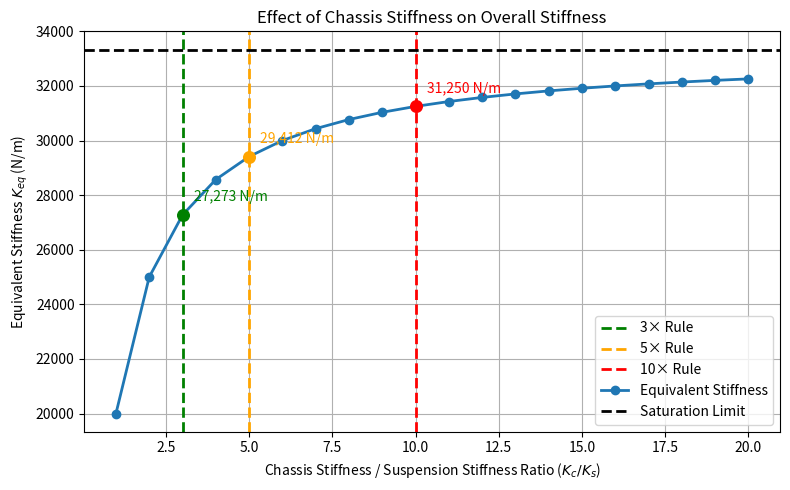

Python code for this plot: (Note: this script raises an exception after producing the figure.)
import numpy as np
import matplotlib.pyplot as plt
from pathlib import Path


# Parameters
Ks = 50000.0      # Suspension stiffness (N/m)
Kt = 100000.0     # Tire stiffness (N/m)

# Chassis stiffness sweep
ratio = np.arange(1, 21)
Kc = ratio * Ks

# 剛性
# =====================================
# Equivalent stiffness
Keq = 1.0 / (1.0 / Kt + 1.0 / Ks + 1.0 / Kc)

# Saturation (Kc -> infinity)
Keq_inf = 1.0 / (1.0 / Kt + 1.0 / Ks)


# 10x Rule(10倍原則)
# =====================================
# Design ratios to highlight
plt.figure(figsize=(8, 5))
highlight_ratios = [3, 5, 10]

colors = {
    3: "green",
    5: "orange",
    10: "red"
}

for r in highlight_ratios:

    idx = np.where(ratio == r)[0][0]
    Keq_r = Keq[idx]

    print(f"Equivalent stiffness @{r}x = {Keq_r:,.1f} N/m")

    # Vertical line
    plt.axvline(
        r,
        linestyle="--",
        color=colors[r],
        linewidth=2,
        label=f"{r}× Rule"
    )

    # Highlight point
    plt.scatter(
        r,
        Keq_r,
        color=colors[r],
        s=70,
        zorder=5
    )

    # Annotation
    plt.annotate(
        f"{Keq_r:,.0f} N/m",
        xy=(r, Keq_r),
        xytext=(8, 10),
        textcoords="offset points",
        color=colors[r]
    )


# Plot
# =====================================
plt.plot(
    ratio,
    Keq,
    "o-",
    linewidth=2,
    markersize=6,
    label="Equivalent Stiffness"
)

# Saturation line
plt.axhline(
    Keq_inf,
    linestyle="--",
    color="black",
    linewidth=2,
    label="Saturation Limit"
)

plt.grid(True)

plt.xlabel("Chassis Stiffness / Suspension Stiffness Ratio ($K_c/K_s$)")
plt.ylabel("Equivalent Stiffness $K_{eq}$ (N/m)")
plt.title("Effect of Chassis Stiffness on Overall Stiffness")

plt.legend()

plt.tight_layout()

# Save figure
output_path = Path(__file__).parent / "Overall_Rigidity.png"

plt.savefig(output_path, dpi=300)

print(f"\nFigure saved to:\n{output_path}")

plt.show()
